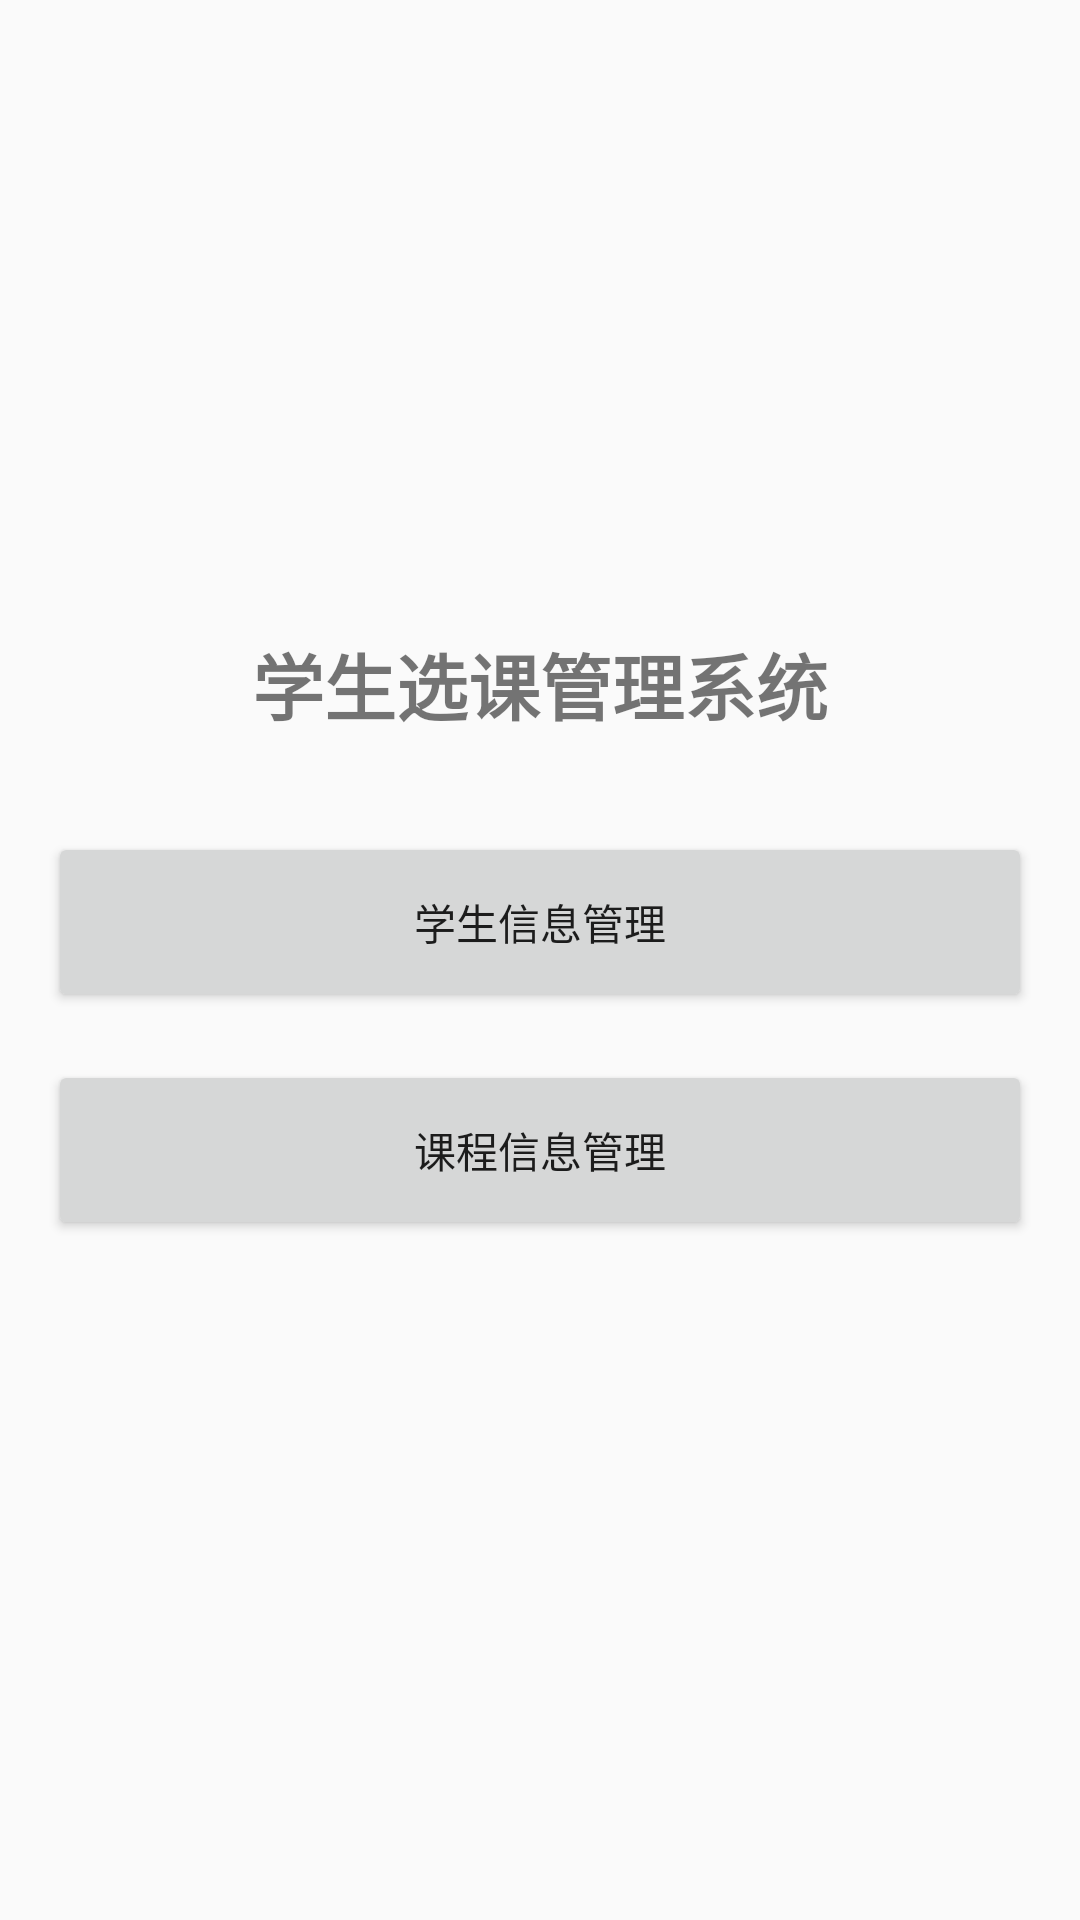

This screen was rendered from an Android layout file. Write that file and the resources it references.
<!-- AndroidManifest.xml: application theme Theme.AppCompat.Light.DarkActionBar -->
<!-- res/layout/activity_main.xml -->
<?xml version="1.0" encoding="utf-8"?>
<LinearLayout xmlns:android="http://schemas.android.com/apk/res/android"
    android:layout_width="match_parent"
    android:layout_height="match_parent"
    android:orientation="vertical"
    android:padding="16dp"
    android:gravity="center">

    <TextView
        android:layout_width="wrap_content"
        android:layout_height="wrap_content"
        android:text="学生选课管理系统"
        android:textSize="24sp"
        android:textStyle="bold"
        android:layout_marginBottom="32dp"/>

    <Button
        android:id="@+id/btn_student_manage"
        android:layout_width="match_parent"
        android:layout_height="60dp"
        android:text="学生信息管理"
        android:layout_marginBottom="16dp"/>

    <Button
        android:id="@+id/btn_course_manage"
        android:layout_width="match_parent"
        android:layout_height="60dp"
        android:text="课程信息管理"
        android:layout_marginBottom="16dp"/>

</LinearLayout>
<!-- resources referenced by this layout -->
<resources>

</resources>
